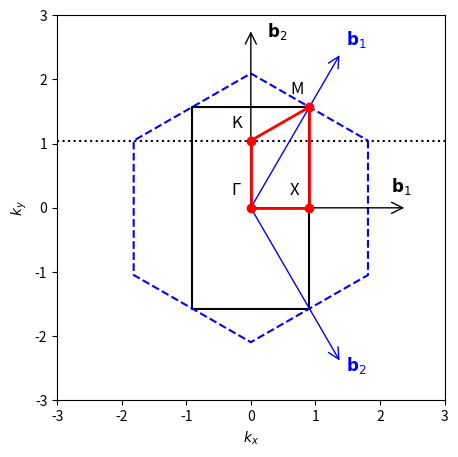

This chart was generated by the following Python code:
import numpy as np
import matplotlib.pyplot as plt
from matplotlib.patches import FancyArrowPatch


kx = np.pi/(2*np.sqrt(3))
ky = np.pi/2

# Define the rectangular BZ corners.
corners = [
    ( kx,  ky),
    ( kx,  -ky),
    ( -kx, -ky),
    ( -kx,  ky),
    ( kx,  ky),
]

x = [pt[0] for pt in corners]
y = [pt[1] for pt in corners]

# Define symmetry points.
Gamma = (0.0, 0.0)
X = (kx, 0.0)
K = (0.0, np.pi/(3))  
M = (kx, ky)   

sym = [X, Gamma, K, M, X]
sym_label = ["X", "Γ", "K", "M", "X"]

a1= np.array([np.sqrt(3), 0])
a2 = np.array([0,1])

rotation = np.array([[0, -1], [1, 0]])

b1 = 2*np.pi * np.dot(rotation, a2)/(np.dot(a1, np.dot(rotation, a2)))
b2 = 2*np.pi * np.dot(rotation, a1)/(np.dot(a2, np.dot(rotation, a1)))

# Define the hexagonal BZ corners.
hex_b1 = 2*np.pi/3 * np.array([1, np.sqrt(3)])
hex_b2 = 2*np.pi/3 * np.array([1, -np.sqrt(3)])
kx_hex = np.pi/np.sqrt(3)
ky_hex = np.pi/3
hex_corners = [
    [kx_hex,ky_hex],
    [kx_hex,-ky_hex],
    [0,-2*ky_hex],
    [-kx_hex,-ky_hex],
    [-kx_hex,ky_hex],
    [0,2*ky_hex],
    [kx_hex,ky_hex]
]


hex_x = [pt[0] for pt in hex_corners]
hex_y = [pt[1] for pt in hex_corners]

fig, ax = plt.subplots(figsize=(5,5))

# Plot hexagonal BZ
ax.plot(hex_x, hex_y, color='blue', zorder=2, label="Hexagonal BZ", linestyle='dashed')
# Plot rectangular BZ (background)
ax.plot(x, y, color='black', zorder=1, label="Rectangular BZ")


# Create reciprocal lattice vector arrows (scaled down for display).
arrow1 = FancyArrowPatch(posA=(0, 0), posB=(hex_b1[0]/1.5, hex_b1[1]/1.5),
                         arrowstyle='->', mutation_scale=20, linestyle='solid',
                         linewidth=1, color='b', zorder=3)
arrow2 = FancyArrowPatch(posA=(0, 0), posB=(hex_b2[0]/1.5, hex_b2[1]/1.5),
                         arrowstyle='->', mutation_scale=20, linestyle='solid',
                         linewidth=1, color='b', zorder=3)
arrow3 = FancyArrowPatch(posA=(0, 0), posB=(b1[0]/1.5, b1[1]/2.25),
                         arrowstyle='->', mutation_scale=20, linestyle='solid',
                         linewidth=1, color='k', zorder=3)
arrow4 = FancyArrowPatch(posA=(0, 0), posB=(b2[0]/1.5, b2[1]/2.25),
                         arrowstyle='->', mutation_scale=20, linestyle='solid',
                         linewidth=1, color='k', zorder=3)
ax.add_patch(arrow1)
ax.add_patch(arrow2)
ax.add_patch(arrow3)
ax.add_patch(arrow4)


# Arrow labels
ax.text(hex_b1[0]*0.7, hex_b1[1]*0.7, r'$\mathbf{b}_1$', color='b', fontsize=12, zorder=4)
ax.text(hex_b2[0]*0.7, hex_b2[1]*0.7, r'$\mathbf{b}_2$', color='b', fontsize=12, zorder=4)
ax.text(b1[0]*0.6, b1[1] +0.25, r'$\mathbf{b}_1$', color='k', fontsize=12, zorder=4)
ax.text(b2[0]+0.25, b2[1]*0.425, r'$\mathbf{b}_2$', color='k', fontsize=12, zorder=4)

# Plot symmetry points and connect them with lines (foreground).
for i in range(len(sym)-1):
    ax.scatter(sym[i][0], sym[i][1], color='r', zorder=5)
    ax.text(sym[i][0] - 0.3, sym[i][1] + 0.2, sym_label[i], fontsize=12, zorder=5)
    ax.plot([sym[i][0], sym[i+1][0]], [sym[i][1], sym[i+1][1]], 'r-', linewidth=2, zorder=5)

ax.axhline(y=np.pi/(3), linestyle = 'dotted', color ='k')

# Set plot limits.
plt.xlim(-3., 3.)
plt.ylim(-3., 3.)
plt.xlabel('$k_x$')
plt.ylabel('$k_y$')
plt.savefig("kagome_structure.png", dpi=600)
plt.show()
